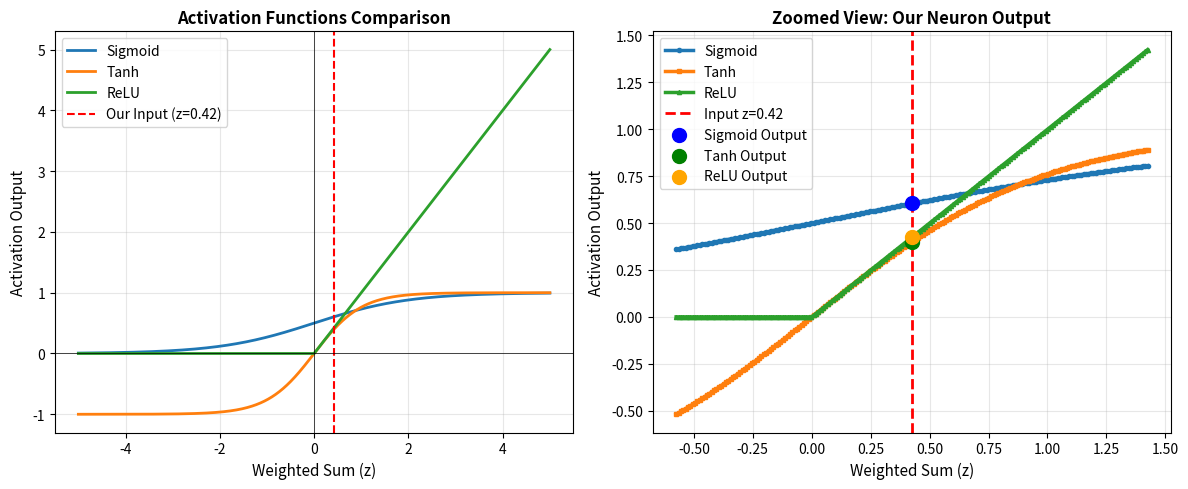

Here is the Python script that generated this plot:
"""
Lab 2 - Task 1: Build a Neuron That Thinks, Not Just Calculates
Author: Ali Hamza
Roll Number: B23F0063AI106
Section: B.S AI - Red

This task implements a single artificial neuron for stress detection from speech signals.
"""

import numpy as np
import matplotlib.pyplot as plt

# ============================================================================
# STEP 1: Choose Input Features
# ============================================================================
# Three speech-related features for stress detection:
# 1. Speech rate (words per minute) - normalized to 0-1 scale
# 2. Pitch variation (standard deviation of pitch) - normalized to 0-1 scale
# 3. Pause duration (average pause length) - normalized to 0-1 scale

# Simulate input values for demonstration
# Example: A person speaking quickly with high pitch variation and short pauses
speech_rate = 0.85  # High speech rate (0 = slow, 1 = fast)
pitch_variation = 0.72  # Moderate-high pitch variation (0 = flat, 1 = very shaky)
pause_duration = 0.25  # Short pauses (0 = long pauses, 1 = no pauses)

inputs = np.array([speech_rate, pitch_variation, pause_duration])
print("=" * 70)
print("TASK 1: Building a Decision-Making Neuron")
print("=" * 70)
print(f"\nInput Features:")
print(f"  Speech Rate: {speech_rate:.2f}")
print(f"  Pitch Variation: {pitch_variation:.2f}")
print(f"  Pause Duration: {pause_duration:.2f}")

# ============================================================================
# STEP 2: Assign Weights
# ============================================================================
# Weight justification:
# - Speech rate (w1=0.4): Moderate importance - fast speech can indicate stress
#   but not always (some people naturally speak fast)
# - Pitch variation (w2=0.5): HIGHEST importance - stressed speech typically
#   shows more pitch instability and shakiness
# - Pause duration (w3=0.1): LOWEST importance - pause patterns are less
#   reliable indicators compared to pitch and rate

weights = np.array([0.4, 0.5, 0.1])
print(f"\nWeights (Importance):")
print(
    f"  Speech Rate Weight: {weights[0]:.1f} (Moderate - fast speech may indicate stress)"
)
print(f"  Pitch Variation Weight: {weights[1]:.1f} (HIGHEST - key stress indicator)")
print(f"  Pause Duration Weight: {weights[2]:.1f} (LOWEST - less reliable)")

# ============================================================================
# STEP 3: Add Bias (Sensitivity Control)
# ============================================================================
# Bias = -0.3 (moderately negative)
# - High positive bias: Neuron fires easily (too sensitive, flags stress often)
# - Low/negative bias: Neuron is strict (requires strong evidence to activate)
# - Our bias of -0.3 means the neuron needs moderate evidence before activating

bias = -0.3
print(f"\nBias (Sensitivity): {bias:.1f}")
print(f"  Interpretation: Moderately strict - requires evidence before activating")
print(f"  High bias → fires easily (too sensitive)")
print(f"  Low/negative bias → strict (needs strong evidence)")

# ============================================================================
# STEP 4: Compute Weighted Sum
# ============================================================================
weighted_sum = np.dot(inputs, weights) + bias
print(f"\nWeighted Sum (Evidence): {weighted_sum:.4f}")
print(
    f"  Calculation: ({speech_rate:.2f} × {weights[0]:.1f}) + "
    f"({pitch_variation:.2f} × {weights[1]:.1f}) + "
    f"({pause_duration:.2f} × {weights[2]:.1f}) + ({bias:.1f}) = {weighted_sum:.4f}"
)

# ============================================================================
# STEP 5: Apply Different Activation Functions
# ============================================================================


def sigmoid(z):
    """Sigmoid activation: smooth S-curve, outputs 0-1"""
    return 1 / (1 + np.exp(-z))


def tanh(z):
    """Hyperbolic tangent: outputs -1 to 1, centered at zero"""
    return np.tanh(z)


def relu(z):
    """Rectified Linear Unit: linear for positive, zero for negative"""
    return np.maximum(0, z)


# Apply activations
output_sigmoid = sigmoid(weighted_sum)
output_tanh = tanh(weighted_sum)
output_relu = relu(weighted_sum)

print(f"\n" + "=" * 70)
print("ACTIVATION FUNCTION RESULTS")
print("=" * 70)
print(f"\nSigmoid Output: {output_sigmoid:.4f}")
print(f"Tanh Output: {output_tanh:.4f}")
print(f"ReLU Output: {output_relu:.4f}")

# ============================================================================
# Visualization: Compare Activation Functions
# ============================================================================
z_range = np.linspace(-5, 5, 1000)
sigmoid_vals = sigmoid(z_range)
tanh_vals = tanh(z_range)
relu_vals = relu(z_range)

plt.figure(figsize=(12, 5))

# Plot 1: All activations together
plt.subplot(1, 2, 1)
plt.plot(z_range, sigmoid_vals, label="Sigmoid", linewidth=2)
plt.plot(z_range, tanh_vals, label="Tanh", linewidth=2)
plt.plot(z_range, relu_vals, label="ReLU", linewidth=2)
plt.axvline(
    x=weighted_sum,
    color="red",
    linestyle="--",
    linewidth=1.5,
    label=f"Our Input (z={weighted_sum:.2f})",
)
plt.axhline(y=0, color="black", linestyle="-", linewidth=0.5)
plt.axvline(x=0, color="black", linestyle="-", linewidth=0.5)
plt.xlabel("Weighted Sum (z)", fontsize=11)
plt.ylabel("Activation Output", fontsize=11)
plt.title("Activation Functions Comparison", fontsize=12, fontweight="bold")
plt.legend()
plt.grid(True, alpha=0.3)

# Plot 2: Zoomed view around our input
plt.subplot(1, 2, 2)
zoom_range = np.linspace(weighted_sum - 1, weighted_sum + 1, 200)
plt.plot(
    zoom_range,
    sigmoid(zoom_range),
    label="Sigmoid",
    linewidth=2.5,
    marker="o",
    markersize=3,
)
plt.plot(
    zoom_range, tanh(zoom_range), label="Tanh", linewidth=2.5, marker="s", markersize=3
)
plt.plot(
    zoom_range, relu(zoom_range), label="ReLU", linewidth=2.5, marker="^", markersize=3
)
plt.axvline(
    x=weighted_sum,
    color="red",
    linestyle="--",
    linewidth=2,
    label=f"Input z={weighted_sum:.2f}",
)
plt.scatter(
    [weighted_sum],
    [output_sigmoid],
    color="blue",
    s=100,
    zorder=5,
    label="Sigmoid Output",
)
plt.scatter(
    [weighted_sum], [output_tanh], color="green", s=100, zorder=5, label="Tanh Output"
)
plt.scatter(
    [weighted_sum], [output_relu], color="orange", s=100, zorder=5, label="ReLU Output"
)
plt.xlabel("Weighted Sum (z)", fontsize=11)
plt.ylabel("Activation Output", fontsize=11)
plt.title("Zoomed View: Our Neuron Output", fontsize=12, fontweight="bold")
plt.legend()
plt.grid(True, alpha=0.3)

plt.tight_layout()
plt.savefig("task1_activation_comparison.png", dpi=150, bbox_inches="tight")
plt.show()

# ============================================================================
# ANALYSIS: Why Different Behaviors?
# ============================================================================
print(f"\n" + "=" * 70)
print("ANALYSIS: Why Does the Same Neuron Behave Differently?")
print("=" * 70)

print(f"\n1. SOFT MARGIN:")
print(f"   - Sigmoid ({output_sigmoid:.4f}): Provides soft, gradual response")
print(f"     → No hard cutoff, gives confidence level (0-1 probability)")
print(f"   - Tanh ({output_tanh:.4f}): Also soft but centered at zero")
print(f"     → Can express negative responses (suppression)")
print(f"   - ReLU ({output_relu:.4f}): Hard threshold at zero")
print(f"     → Either activates (positive) or stays silent (zero)")

print(f"\n2. CONFIDENCE:")
print(
    f"   - Sigmoid: {output_sigmoid:.4f} = {output_sigmoid * 100:.1f}% confidence in stress"
)
print(f"   - Tanh: {output_tanh:.4f} = moderate positive activation")
print(f"   - ReLU: {output_relu:.4f} = {output_relu * 100:.1f}% of maximum activation")

print(f"\n3. SUPPRESSION vs AMPLIFICATION:")
print(f"   - Sigmoid: Only amplifies (0 to 1), cannot suppress")
print(f"   - Tanh: Can both amplify (positive) and suppress (negative)")
print(f"   - ReLU: Amplifies positive signals, completely suppresses negative")

print(f"\n4. NON-LINEARITY:")
print(f"   - Sigmoid: Highly non-linear S-curve → smooth transitions")
print(f"   - Tanh: Non-linear but symmetric → balanced response")
print(f"   - ReLU: Piecewise linear → simple but effective")

print(f"\n" + "=" * 70)
print("CONCLUSION:")
print("=" * 70)
print("The same weighted sum produces different outputs because each activation")
print("function transforms the evidence differently:")
print("- Sigmoid: Interprets as probability (soft decision)")
print("- Tanh: Interprets as signed strength (can be negative)")
print("- ReLU: Interprets as raw activation (only if positive)")
